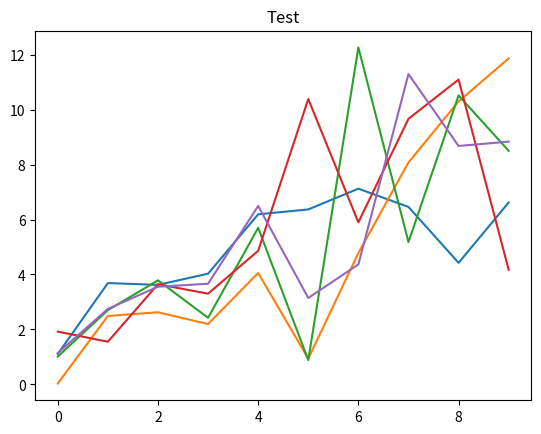

Write the Python code that produced this figure.
import numpy as np
import matplotlib.pyplot as plt

def plot_embedding(x, y, d, title=None, filename=None):
    """
    Plot an embedding X with the class label y colored by the domain d.
    
    From: https://github.com/pumpikano/tf-dann/blob/master/utils.py
    """
    x_min, x_max = np.min(x, 0), np.max(x, 0)
    x = (x - x_min) / (x_max - x_min)

    #colors = ["xkcd:orange", "xkcd:teal", "xkcd:darkgreen", "xkcd:orchid", "xkcd:blue", "xkcd:indigo"]

    colors = {
        (0, 0): 'xkcd:orange', # source 0
        (0, 1): 'xkcd:teal', # source 1
        (1, 0): 'xkcd:darkgreen', # target 0
        (1, 1): 'xkcd:indigo', # target 1
    }

    domain = {
        0: 'S',
        1: 'T',
    }

    # Plot colors numbers
    plt.figure(figsize=(10,10))
    ax = plt.subplot(111)
    for i in range(x.shape[0]):
        # plot colored number
        plt.text(x[i, 0], x[i, 1], domain[d[i]]+str(y[i]),
                 color=colors[(d[i], y[i])],
                 fontdict={'weight': 'bold', 'size': 9})

    plt.xticks([]), plt.yticks([])

    if title is not None:
        plt.title(title)

    if filename is not None:
        plt.savefig(filename, bbox_inches='tight', pad_inches=0, transparent=True)


def plot_time_series(mu, sigma, num_samples=5, title=None, filename=None):
    """
    Using the mu and sigma given at each time step, generate sample time-series
    using these Gaussian parameters learned by the VRNN

    Input:
        mu, sigma -- each time step, learned in VRNN
        num_samples -- how many lines/curves you want to plot
        title, filename -- optional
    Output:
        plot of sample time-series
    """
    assert sigma.shape == mu.shape, "mu and sigma must have same shape"
    assert len(sigma.shape) == 2, "mu and sigma should be 2D, shape: [time_steps, 1]"

    mu = np.squeeze(mu)
    sigma = np.squeeze(sigma)
    length = mu.shape[0]

    # x axis is just 0, 1, 2, 3, ...
    x = np.arange(length)

    # y is values sampled from mu and simga
    y = sigma*np.random.normal(0, 1, (num_samples, length)) + mu

    plt.figure()
    for i in range(y.shape[0]):
        plt.plot(x, y[i,:])

    if title is not None:
        plt.title(title)

    if filename is not None:
        plt.savefig(filename, bbox_inches='tight', pad_inches=0, transparent=True)

if __name__ == '__main__':
    # Test the plot time series function
    plot_time_series(
        np.array([[1,2,3,4,5,6,7,8,9,10]]),
        np.array([[1]*5+[3]*5]),
        title='Test')
    plt.show()